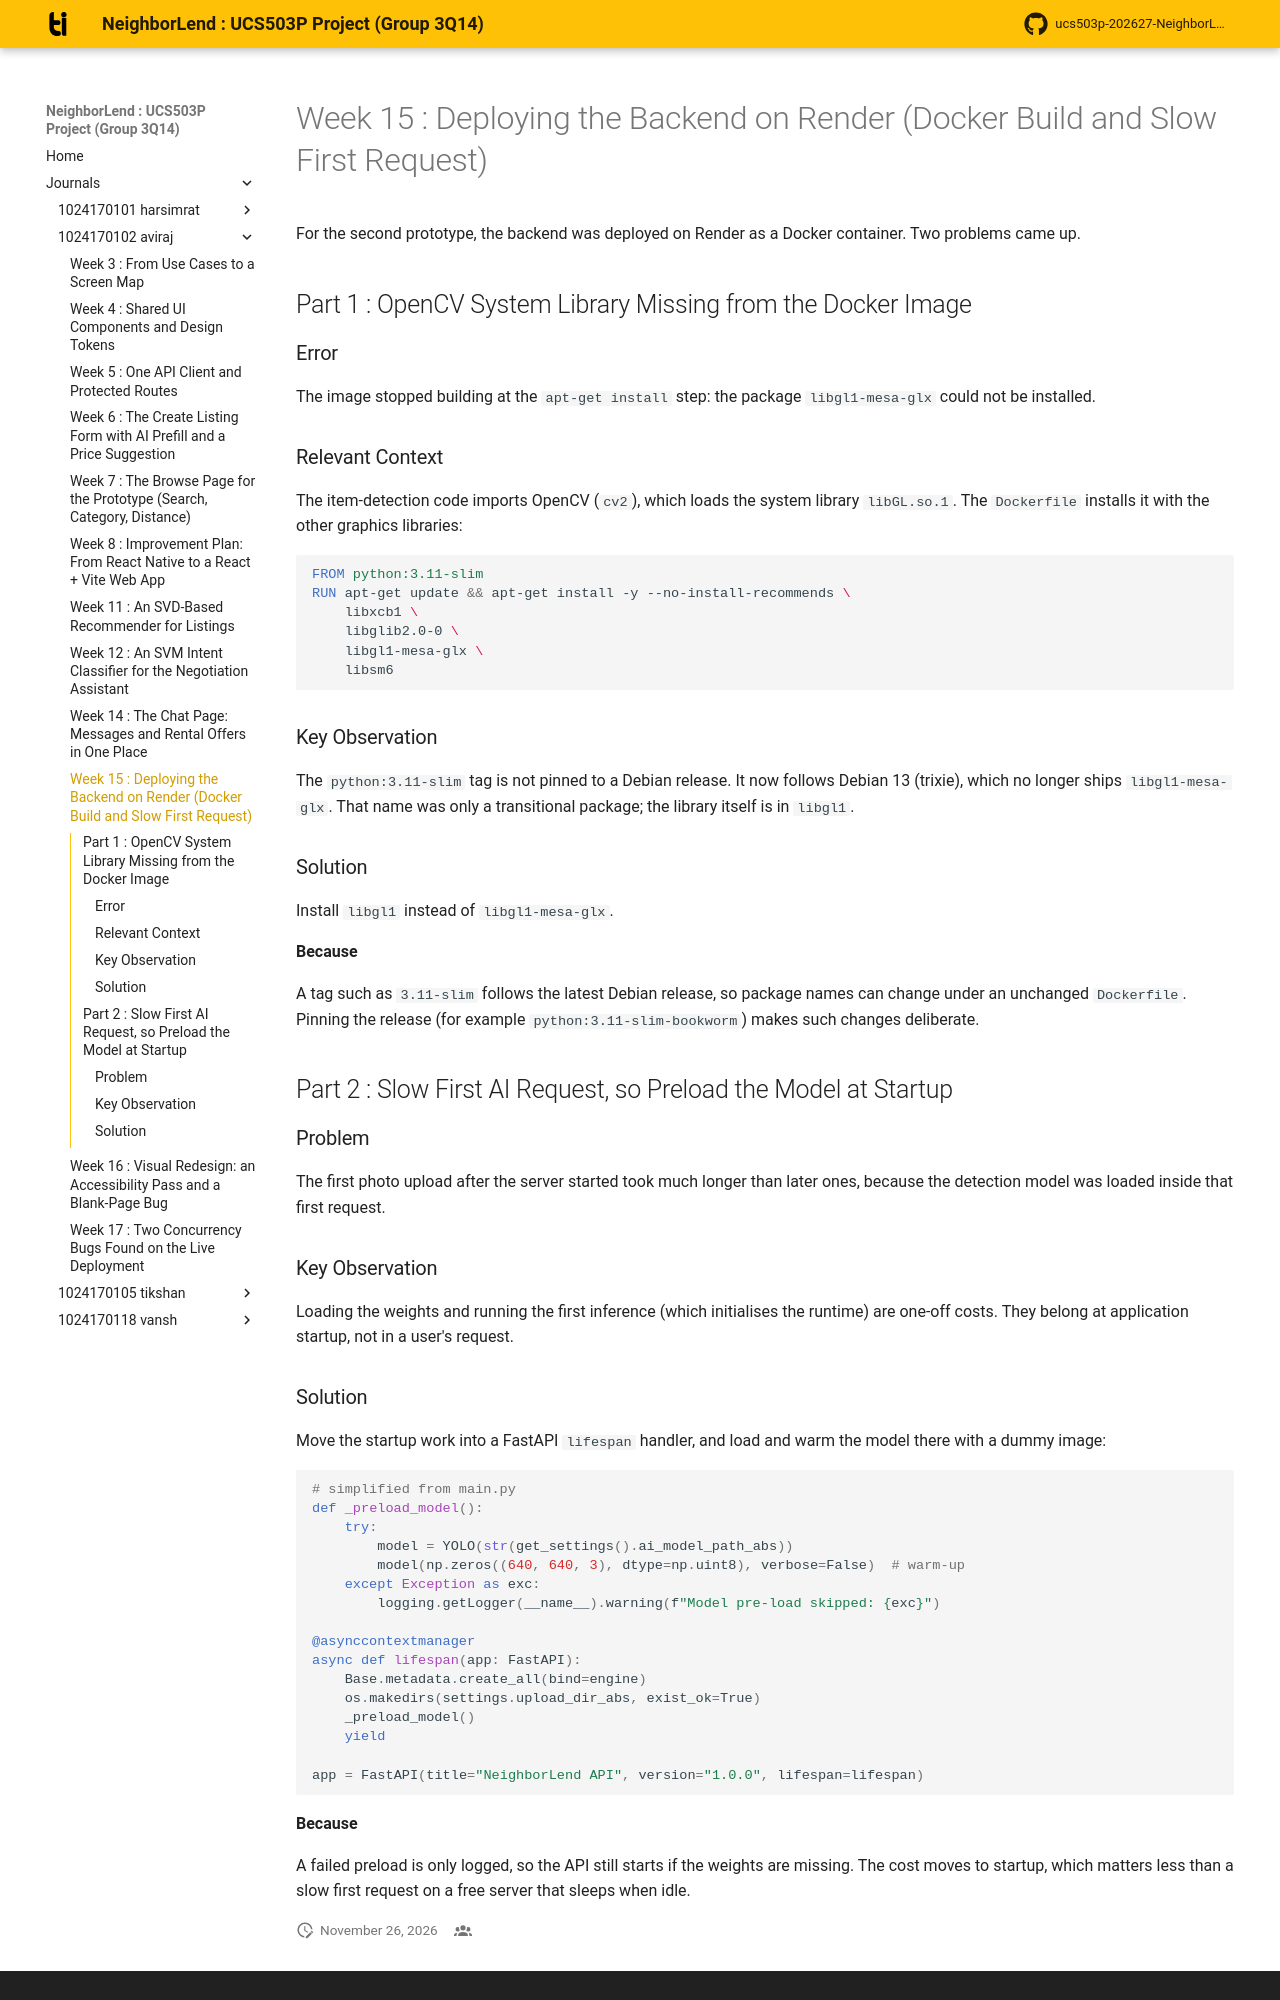

repository: aviraj1576/ucs503p-202627-NeighborLend-project · page: journals/1024170102-aviraj/w15-render-deployment/index.html · generator: mkdocs

# Week 15 : Deploying the Backend on Render (Docker Build and Slow First Request)

For the second prototype, the backend was deployed on Render as a Docker
container. Two problems came up.

## Part 1 : OpenCV System Library Missing from the Docker Image

### Error

The image stopped building at the `apt-get install` step: the package
`libgl1-mesa-glx` could not be installed.

### Relevant Context

The item-detection code imports OpenCV (`cv2`), which loads the system
library `libGL.so.1`. The `Dockerfile` installs it with the other graphics
libraries:

``` dockerfile
FROM python:3.11-slim
RUN apt-get update && apt-get install -y --no-install-recommends \
    libxcb1 \
    libglib2.0-0 \
    libgl1-mesa-glx \
    libsm6
```

### Key Observation

The `python:3.11-slim` tag is not pinned to a Debian release. It now follows
Debian 13 (trixie), which no longer ships `libgl1-mesa-glx`. That name was
only a transitional package; the library itself is in `libgl1`.

### Solution

Install `libgl1` instead of `libgl1-mesa-glx`.

**Because**

A tag such as `3.11-slim` follows the latest Debian release, so package names
can change under an unchanged `Dockerfile`. Pinning the release (for example
`python:3.11-slim-bookworm`) makes such changes deliberate.

## Part 2 : Slow First AI Request, so Preload the Model at Startup

### Problem

The first photo upload after the server started took much longer than later
ones, because the detection model was loaded inside that first request.

### Key Observation

Loading the weights and running the first inference (which initialises the
runtime) are one-off costs. They belong at application startup, not in a
user's request.
